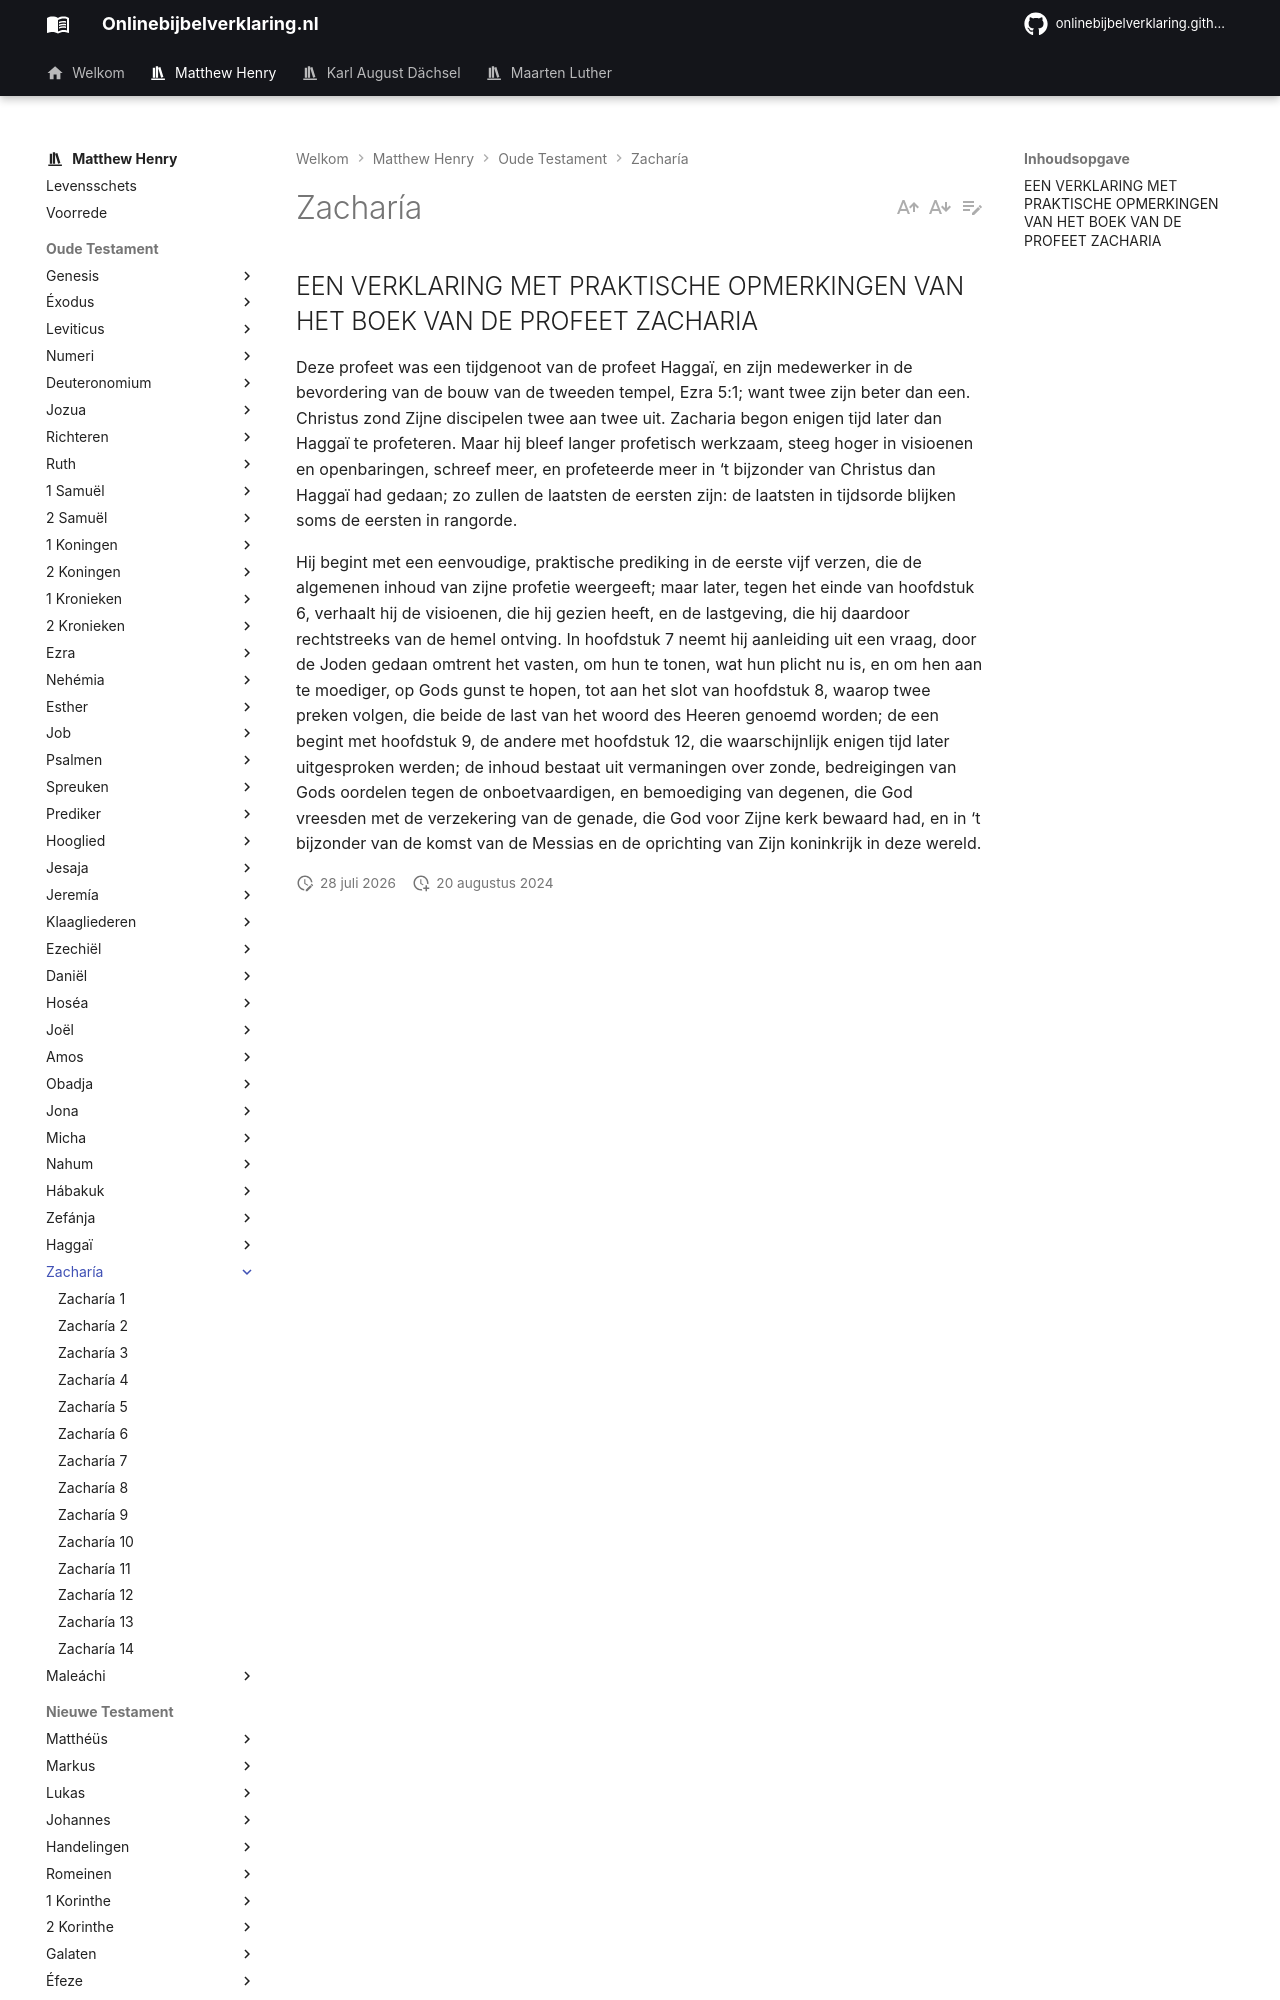

repository: onlinebijbelverklaring/dev-preview · page: matthewhenry/Zacharia/index.html · generator: mkdocs

## EEN VERKLARING MET PRAKTISCHE OPMERKINGEN VAN HET BOEK VAN DE PROFEET ZACHARIA

Deze profeet was een tijdgenoot van de profeet Haggaï, en zijn medewerker in de bevordering van de bouw van de tweeden tempel, Ezra 5:1; want twee zijn beter dan een. Christus zond Zijne discipelen twee aan twee uit. Zacharia begon enigen tijd later dan Haggaï te profeteren. Maar hij bleef langer profetisch werkzaam, steeg hoger in visioenen en openbaringen, schreef meer, en profeteerde meer in ‘t bijzonder van Christus dan Haggaï had gedaan; zo zullen de laatsten de eersten zijn: de laatsten in tijdsorde blijken soms de eersten in rangorde.
